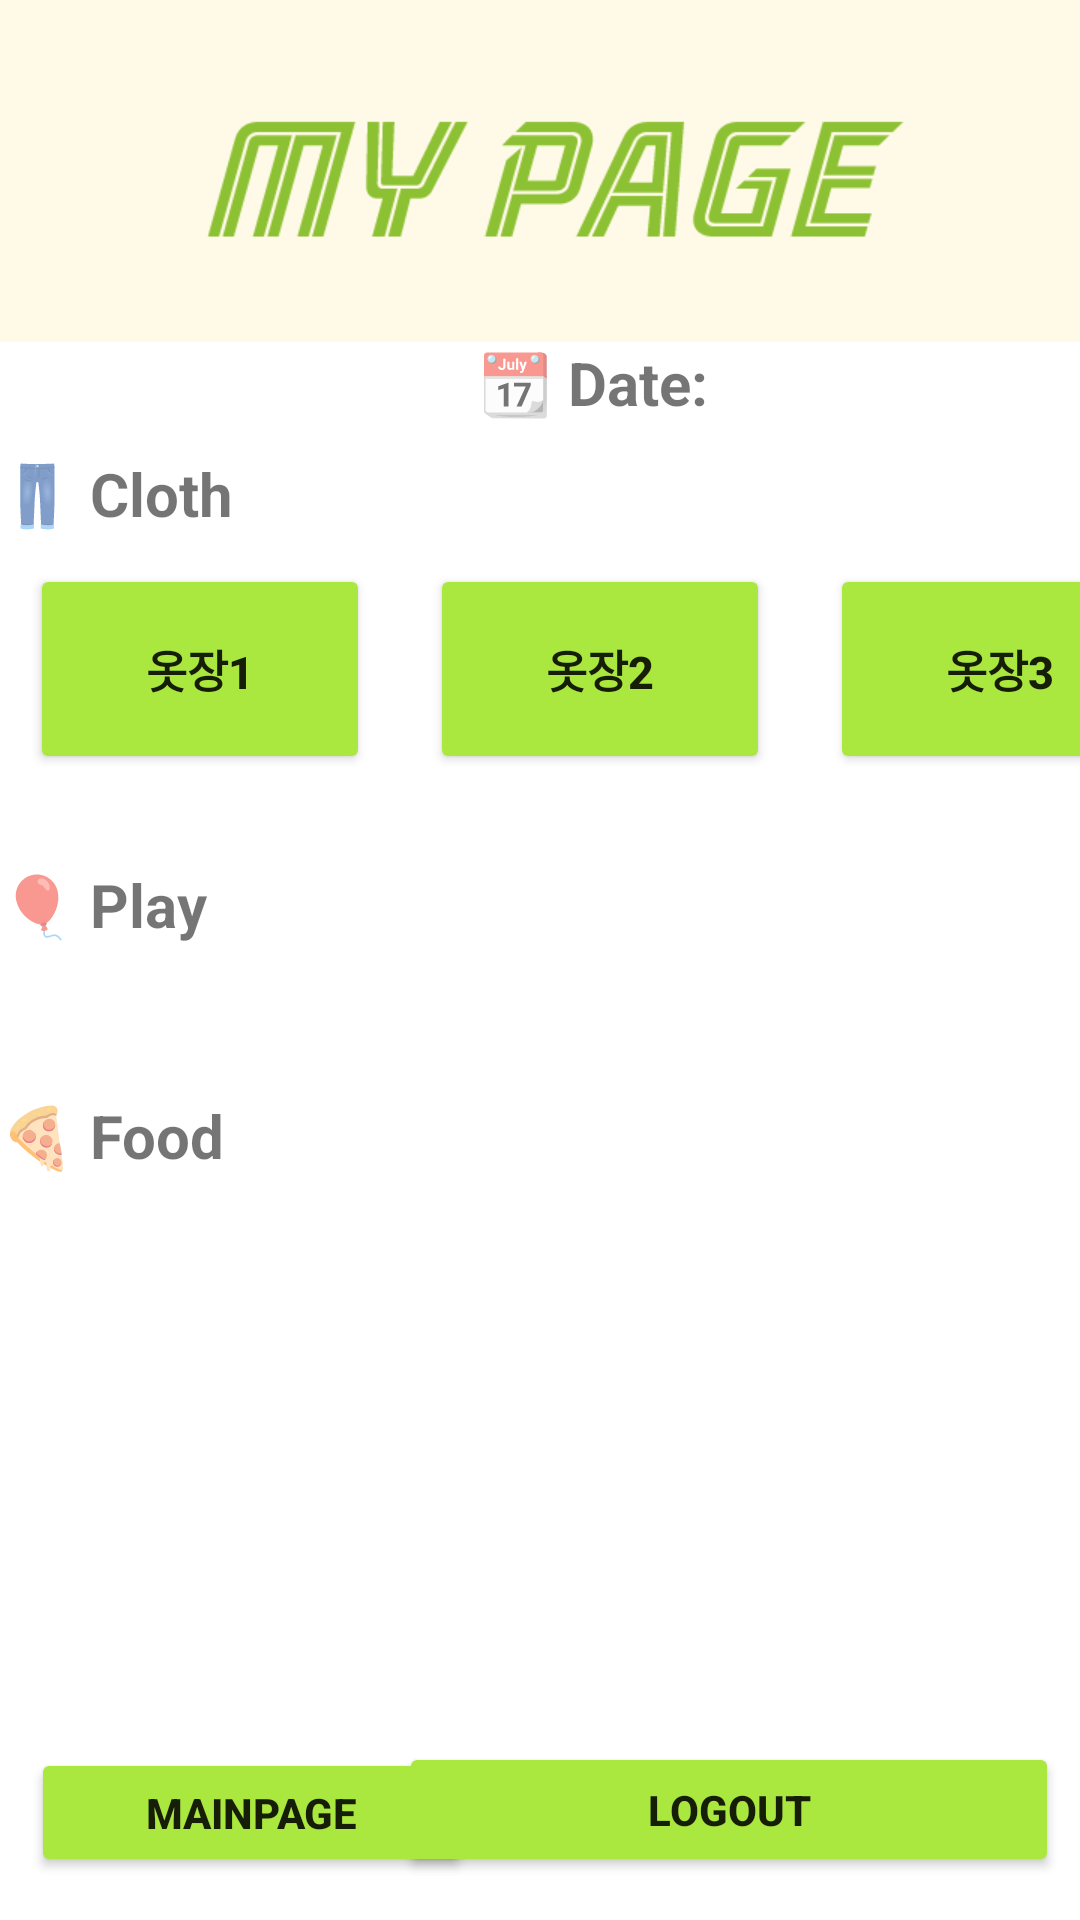

This screen was rendered from an Android layout file. Write that file and the resources it references.
<!-- AndroidManifest.xml: application theme Theme.MagicConch -->
<!-- res/layout/activity_mypage.xml -->
<?xml version="1.0" encoding="utf-8"?>
<androidx.constraintlayout.widget.ConstraintLayout xmlns:android="http://schemas.android.com/apk/res/android"
    xmlns:app="http://schemas.android.com/apk/res-auto"
    xmlns:tools="http://schemas.android.com/tools"
    android:layout_width="match_parent"
    android:layout_height="match_parent"
    android:background="@drawable/mypage_text"
    android:foregroundTint="#A982B9">

    <TextView
        android:id="@+id/textView"
        android:layout_width="wrap_content"
        android:layout_height="wrap_content"
        android:layout_marginBottom="20dp"
        android:drawableTint="#AA83BA"
        android:text="UserID: "
        android:textColor="#AA83BA"
        android:textSize="20dp"
        android:textStyle="bold"
        app:layout_constraintBottom_toBottomOf="parent"
        app:layout_constraintEnd_toStartOf="@+id/name1"
        app:layout_constraintHorizontal_bias="0.113"
        app:layout_constraintStart_toStartOf="parent"
        app:layout_constraintTop_toTopOf="parent"
        app:layout_constraintVertical_bias="0.188" />

    <TextView
        android:id="@+id/name1"
        android:layout_width="wrap_content"
        android:layout_height="wrap_content"
        android:accessibilityHeading="false"
        android:gravity="left"
        android:text="옷장"
        android:textColor="#AA83BA"
        android:textSize="16dp"
        android:layout_marginBottom="47dp"
        android:layout_marginRight="70dp"
        android:textStyle="bold"
        app:layout_constraintBottom_toBottomOf="parent"
        app:layout_constraintEnd_toEndOf="parent"
        app:layout_constraintHorizontal_bias="0.458"
        app:layout_constraintStart_toStartOf="parent"
        app:layout_constraintTop_toTopOf="parent"
        app:layout_constraintVertical_bias="0.199" />

    <TextView
        android:id="@+id/textView2"
        android:layout_width="wrap_content"
        android:layout_height="wrap_content"
        android:text="History"
        android:textColor="#43E1EC"
        android:textSize="15dp"
        android:textStyle="bold"
        app:layout_constraintBottom_toBottomOf="parent"
        app:layout_constraintEnd_toEndOf="parent"
        app:layout_constraintHorizontal_bias="0.113"
        app:layout_constraintStart_toStartOf="parent"
        app:layout_constraintTop_toTopOf="parent"
        app:layout_constraintVertical_bias="0.255" />

    <ScrollView
        android:id="@+id/scrollView2"
        android:layout_width="404dp"
        android:layout_height="446dp"
        android:layout_marginTop="100dp"
        android:layout_marginBottom="80dp"
        android:clipToPadding="true"
        android:fillViewport="true"
        android:scrollbarStyle="insideInset"
        app:layout_constraintBottom_toBottomOf="parent"
        app:layout_constraintTop_toTopOf="parent"
        app:layout_constraintVertical_bias="1.0"
        tools:ignore="MissingConstraints"
        tools:layout_editor_absoluteX="3dp">

        <LinearLayout
            android:layout_width="fill_parent"
            android:layout_height="fill_parent"
            android:background="@color/white"
            android:orientation="vertical">

            <TextView
                android:id="@+id/date_input"
                android:layout_width="match_parent"
                android:layout_height="wrap_content"
                android:orientation="horizontal"
                android:textSize="20sp"
                android:textStyle="bold"
                android:gravity="center_horizontal"
                android:text="📆 Date: " />

            <TextView
                android:id="@+id/activity_text1"
                android:layout_marginTop="10dp"
                android:layout_width="match_parent"
                android:layout_height="wrap_content"
                android:text="👖 Cloth"
                android:textSize="20sp"
                android:textStyle="bold" />

            <LinearLayout
                android:layout_width="match_parent"
                android:layout_height="wrap_content"
                android:orientation="horizontal"
                android:gravity="center">


                <Button
                    android:id="@+id/wintercloset1"
                    android:layout_width="0dp"
                    android:layout_height="70dp"
                    android:layout_weight="1"
                    android:layout_margin="10dp"
                    android:backgroundTint="#AAE83F"
                    android:text="옷장1"
                    android:textSize="15sp"
                    android:textStyle="bold" />

                <Button
                    android:id="@+id/wintercloset2"
                    android:layout_width="0dp"
                    android:layout_height="70dp"
                    android:layout_weight="1"
                    android:layout_margin="10dp"
                    android:backgroundTint="#AAE83F"
                    android:text="옷장2"
                    android:textSize="15sp"
                    android:textStyle="bold" />

                <Button
                    android:id="@+id/wintercloset3"
                    android:layout_width="0dp"
                    android:layout_height="70dp"
                    android:layout_weight="1"
                    android:layout_margin="10dp"
                    android:backgroundTint="#AAE83F"
                    android:text="옷장3"
                    android:textSize="15sp"
                    android:textStyle="bold" />
            </LinearLayout>

            <LinearLayout
                android:id="@+id/option"
                android:layout_width="match_parent"
                android:layout_height="wrap_content"
                android:layout_marginTop="20dp"
                android:orientation="vertical">

            <TextView
                android:id="@+id/activity_text"
                android:layout_width="match_parent"
                android:layout_height="wrap_content"
                android:layout_marginBottom="10dp"
                android:text="🎈 Play "
                android:textSize="20sp"
                android:textStyle="bold" />
            </LinearLayout>


            <LinearLayout
                android:id="@+id/option2"
                android:layout_width="match_parent"
                android:layout_height="wrap_content"
                android:layout_marginTop="40dp"
                android:orientation="vertical">

                <TextView
                    android:id="@+id/activity_text3"
                    android:layout_width="match_parent"
                    android:layout_height="wrap_content"
                    android:layout_marginBottom="10dp"
                    android:text="🍕 Food "
                    android:textSize="20sp"
                    android:textStyle="bold" />

            </LinearLayout>

        </LinearLayout>

    </ScrollView>

    <Button
        android:id="@+id/button"
        android:layout_width="147dp"
        android:layout_height="43dp"
        android:backgroundTint="#AAE83F"
        android:text="Mainpage"
        android:textStyle="bold"
        app:layout_constraintBottom_toBottomOf="parent"
        app:layout_constraintEnd_toEndOf="parent"
        app:layout_constraintHorizontal_bias="0.049"
        app:layout_constraintStart_toStartOf="parent"
        app:layout_constraintTop_toTopOf="parent"
        app:layout_constraintVertical_bias="0.976" />

    <Button
        android:id="@+id/logout"
        android:layout_width="220dp"
        android:layout_height="45dp"
        android:backgroundTint="#AAE83F"
        android:textStyle="bold"
        android:text="Logout"
        app:layout_constraintBottom_toBottomOf="parent"
        app:layout_constraintEnd_toEndOf="parent"
        app:layout_constraintHorizontal_bias="0.95"
        app:layout_constraintStart_toStartOf="parent"
        app:layout_constraintTop_toTopOf="parent"
        app:layout_constraintVertical_bias="0.976" />


</androidx.constraintlayout.widget.ConstraintLayout>
<!-- resources referenced by this layout -->
<resources>
  <!-- drawable mypage_text: png bitmap (drawable, 30454 bytes) -->
  <style name="Theme.MagicConch" parent="Base.Theme.MagicConch" />
  <style name="Base.Theme.MagicConch" parent="Theme.MaterialComponents.Light.NoActionBar">
          <item name="colorPrimary">#B0E0E6</item>
          <item name="colorPrimaryDark">#4682B4</item>
      </style>
  <!-- not gathered from this repository: default colours our renderer supplied (Android Studio template values) -->
  <color name="white">#FFFFFFFF</color>
</resources>
